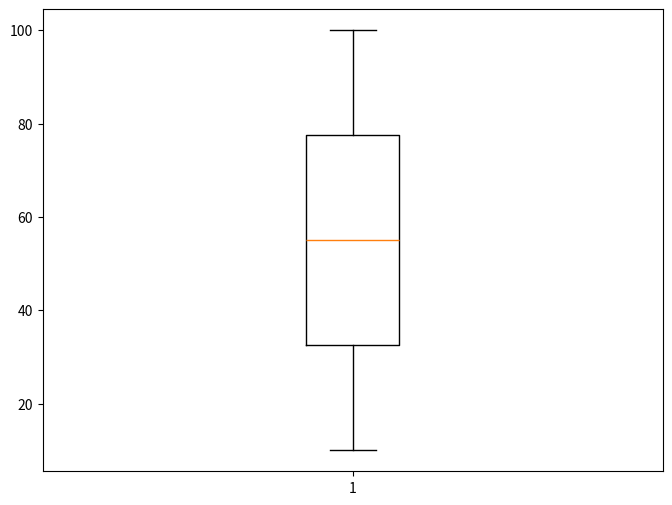

Write the Python code that produced this figure.
import matplotlib.pyplot as plt
import pandas as pd


data = {"Values":[10,20,30,40,50,60,70,80,90,100]}
df = pd.DataFrame(data)
print(df)

q1 = df["Values"].quantile(0.25)
q2 = df["Values"].median()
q3 = df["Values"].quantile(0.75)
print('\n')
print(q1)
print(q2)
print(q3)
print('\n')
iqr = q3-q1
print(iqr)

lower_fence = q1 - 1.5*iqr
higher_fence = q3 + 1.5*iqr
print('\n')
print("lower_fence",lower_fence)
print("higher_fence",higher_fence)

plt.figure(figsize=(8,6))
plt.boxplot(df["Values"],vert = True)
plt.show()
